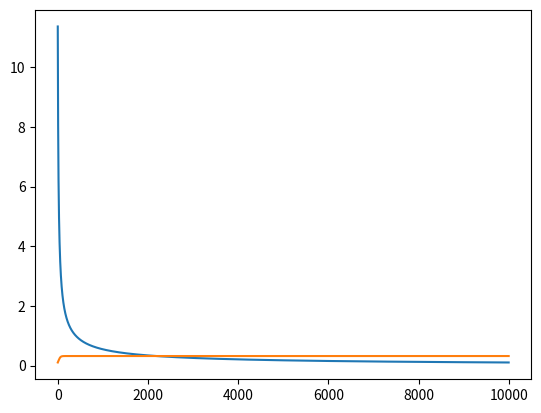

Here is the Python script that generated this plot:
# -*- coding: utf-8 -*-
"""
Created on Fri Feb 17 17:01:15 2023

@author: Bannikov Maxim
"""

import numpy as np
import matplotlib.pyplot as plt

N = 100
D = 2

X = np.random.randn(N,D)
X[50:,:] = X[50:,:] - 2*np.ones((50,D))
X[:50,:] = X[:50,:] + 2*np.ones((50,D))
T =  np.array([0]*50 + [1]*50)
ones = np.array([[1]*N]).T
Xb = np.concatenate((ones, X), axis = 1)

w = np.random.randn(D + 1)

def sigmoid(z):
    return 1/(1 + np.exp(-z))


def cross_entropy(T, Y):
    E = 0
    for i in range(N):
        if T[i] == 1:
            E -= np.log(Y[i])
        else:
            E -= np.log(1-Y[i])
    return E

r = 0.1
costs = []
costs_2 = []

for t in range(10000):
    z = Xb.dot(w)
    Y = sigmoid(z)
    delta = Y - T
    w = w - r/N*Xb.T.dot(delta)
    cee = cross_entropy(T, Y)
    costs.append(cee)
    
print(costs[-1])
print("First w:", w)

lr = 0.1

for i in range(10000):
    
    Y = sigmoid(Xb.dot(w))
    w += lr * (np.dot((T-Y).T, Xb) - 0.1*w)    
    cee = cross_entropy(T, Y)
    costs_2.append(cee)

print(costs_2[-1])
print("Final w:", w)

plt.plot(costs)
plt.plot(costs_2)
plt.show()